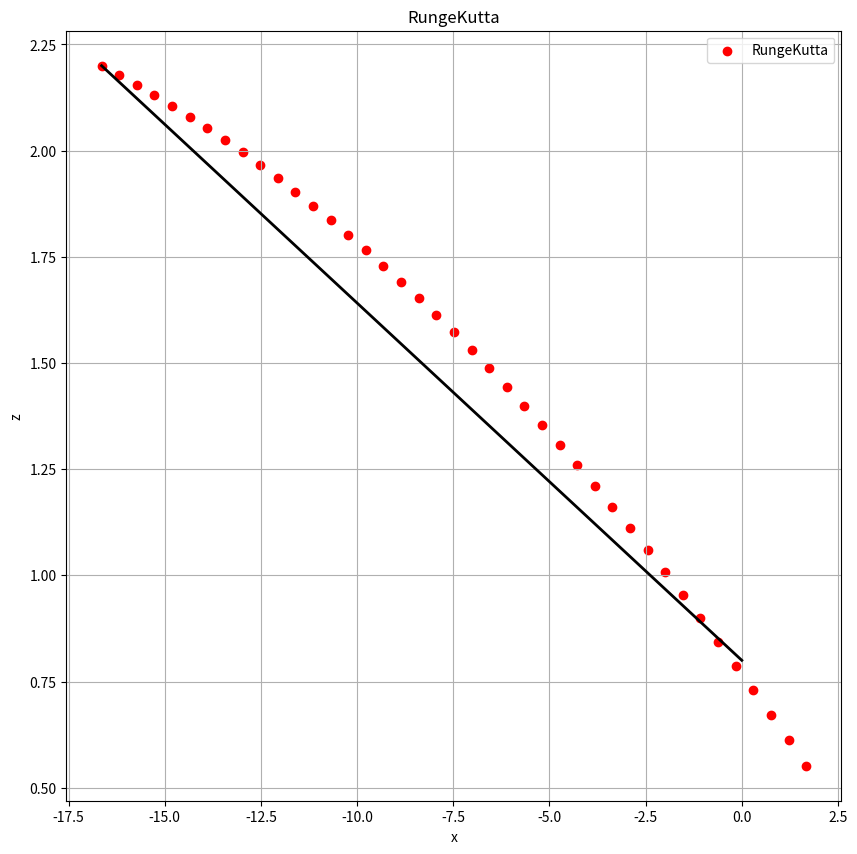

This chart was generated by the following Python code:
import matplotlib.pyplot as plt
import numpy as np
import math

######################################################
# 微分方程式
def divf1(x, z, ux, uz):
    return  ux # 

def divf2(x, z, ux, uz):
    return  uz  # ここを完成させる

def divf3(x, z, ux, uz):
  if math.sqrt(ux*ux + uz*uz) > 0.0001:
    Dx = -1.0 * D * ux/math.sqrt(ux*ux + uz*uz)
    return Dx/m
  else:
    return 0.

def divf4(x, z, ux, uz):
  if math.sqrt(ux*ux + uz*uz) > 0.0001 : 
    Dz= -1.0 * D * uz/math.sqrt(ux*ux + uz*uz)
    return  Dz/m - g  ##### ここを完成させる
  else:
    return - g

######################################################

# RK4法
def rk4(t, x, z, ux, uz, h, b):
  x_ap = [x]
  z_ap = [z]


  while t <= b:

    D = 0.5 * 1.176 * (ux * ux + uz * uz) * 3.13159 * 0.036 * 0.44

    k0[0]= h * divf1(x, z, ux, uz);
    k0[1]= h * divf2(x, z, ux, uz);
    k0[2]= h * divf3(x, z, ux, uz);
    k0[3]= h * divf4(x, z, ux, uz);   

    k1[0]= h * divf1(x+k0[0]/2.0, z+k0[1]/2.0, ux+k0[2]/2.0, uz+k0[3]/2.0);
    k1[1]= h * divf2(x+k0[0]/2.0, z+k0[1]/2.0, ux+k0[2]/2.0, uz+k0[3]/2.0);
    k1[2]= h * divf3(x+k0[0]/2.0, z+k0[1]/2.0, ux+k0[2]/2.0, uz+k0[3]/2.0);
    k1[3]= h * divf4(x+k0[0]/2.0, z+k0[1]/2.0, ux+k0[2]/2.0, uz+k0[3]/2.0);

    k2[0]= h * divf1(x+k1[0]/2.0, z+k1[1]/2.0, ux+k1[2]/2.0, uz+k1[3]/2.0);
    k2[1]= h * divf2(x+k1[0]/2.0, z+k1[1]/2.0, ux+k1[2]/2.0, uz+k1[3]/2.0);
    k2[2]= h * divf3(x+k1[0]/2.0, z+k1[1]/2.0, ux+k1[2]/2.0, uz+k1[3]/2.0);
    k2[3]= h * divf4(x+k1[0]/2.0, z+k1[1]/2.0, ux+k1[2]/2.0, uz+k1[3]/2.0);

    k3[0]= h * divf1(x+k2[0], z+k2[1], ux+k2[2], uz+k2[3]);
    k3[1]= h * divf2(x+k2[0], z+k2[1], ux+k2[2], uz+k2[3]);
    k3[2]= h * divf3(x+k2[0], z+k2[1], ux+k2[2], uz+k2[3]);
    k3[3]= h * divf4(x+k2[0], z+k2[1], ux+k2[2], uz+k2[3]);

    dx =  (k0[0]+2.0*k1[0]+2.0*k2[0]+k3[0])/6.0
    dz =  (k0[1]+2.0*k1[1]+2.0*k2[1]+k3[1])/6.0
    dux = (k0[2]+2.0*k1[2]+2.0*k2[2]+k3[2])/6.0
    duz = (k0[3]+2.0*k1[3]+2.0*k2[3]+k3[3])/6.0    

    x = x + dx
    z = z + dz
    ux = ux + dux
    uz = uz + duz    

   # write([t,x,y,z])
   # print(t,x,y,z, k0,k1,k2,k3)
    t = t + h

    z_ap.append(z)
    x_ap.append(x)

  return x_ap, z_ap  
######################################################
# グラフ領域の定義
fig = plt.figure(figsize=(10,10))
ax = fig.add_subplot(1,1,1)

t=0
x0= -18.44+1.8 # xの初期値
z0= 2.2 # yの初期値
##########################
# 以下３つをを適当に変更する
theta= -2.7
Velocity = 165  #速度 km/s # 
b = 0.4  # tの最大値（秒）
##########################
sVelocity = Velocity * 1000/3600 # 速度　m/s 大谷　45.833 m/s
ux0 =  sVelocity* math.cos(theta/180. * 3.14159) # 45.833
uz0 = sVelocity * math.sin(theta/180. * 3.14159)
h = 0.01  # 刻み幅

m = 0.145
g = 9.80665
D = 0 
k0 = [0,0,0,0]
k1 = [0,0,0,0]
k2 = [0,0,0,0]
k3 = [0,0,0,0]


# ルンゲクッタ法のグラフ
x_a3 , z_a3 = rk4(t, x0, z0, ux0, uz0, h, b)
ax.scatter(x_a3, z_a3, c='red', label='RungeKutta')

# グラフタイトルなどの表示
ax.set_title('RungeKutta')
ax.set_xlabel('x')
ax.set_ylabel('z')
ax.legend(loc='best')
ax.plot([-18.44+1.8, 0.0], [2.2, 0.8], 'k-', lw=2)

ax.grid(True) 
plt.show()